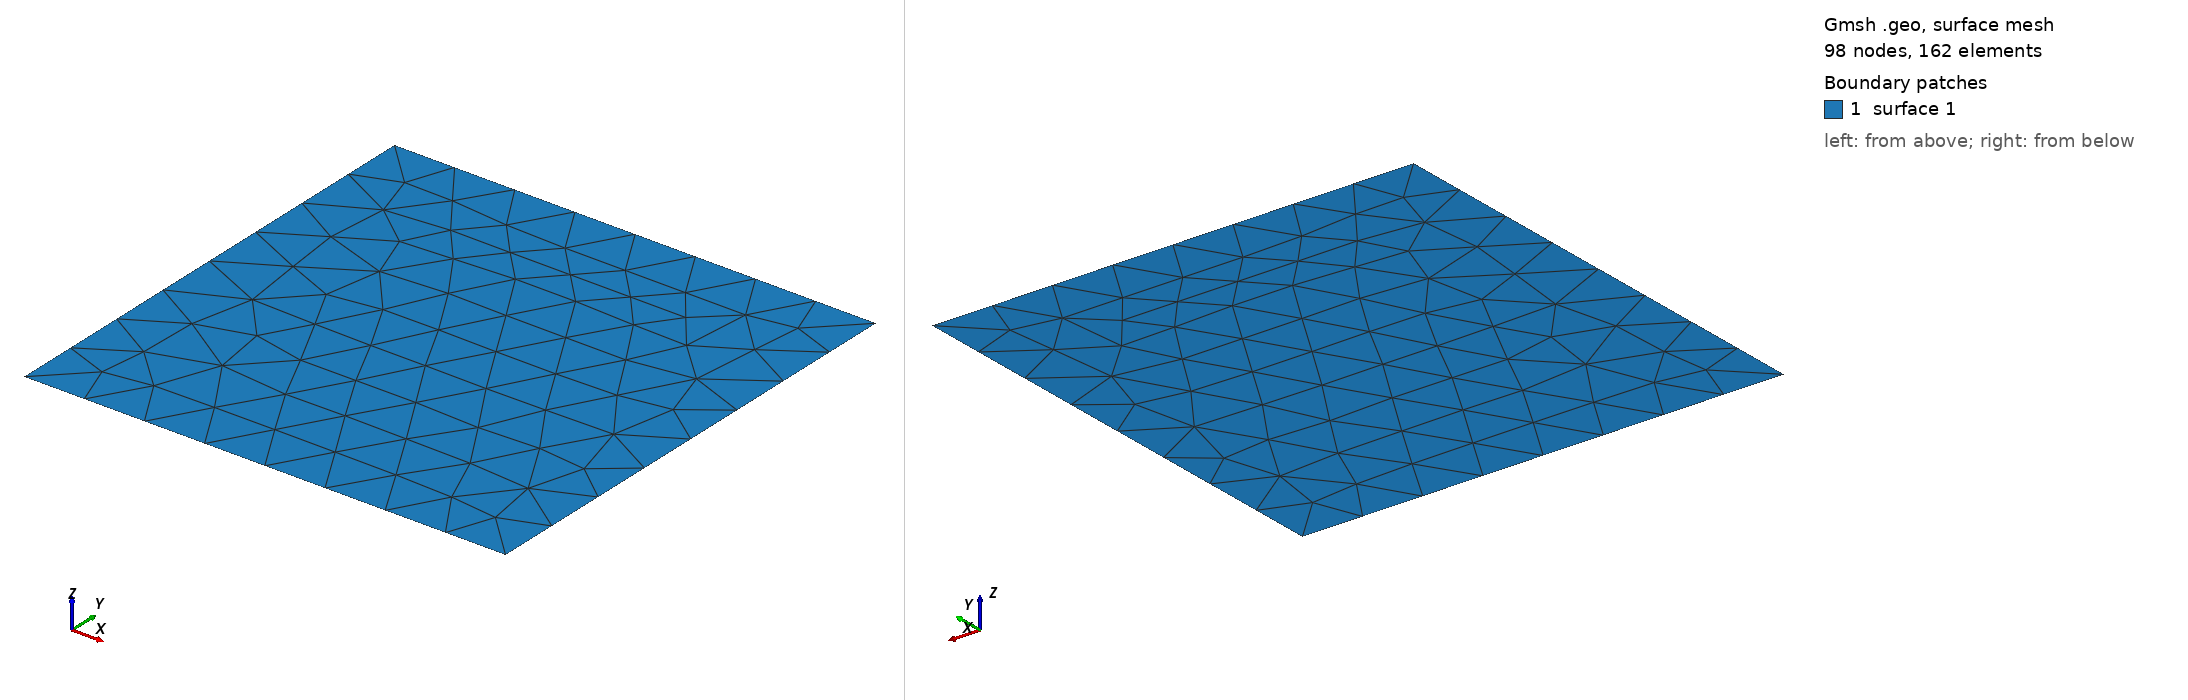

Gmsh geometry script, surface-meshed: 98 nodes, 162 surface elements. Boundary patches (legend numbers): 1 surface 1. Left view from above one corner, right view from below the opposite corner. The script declares no physical surfaces, so the legend lists its geometric surfaces. The drawing asked Gmsh for element sizes between 1% and 20% of the model's largest extent; the script's own settings can give other sizes.

=== square.geo (drawn) ===
SetFactory("OpenCASCADE");

Mesh.Algorithm = 6;
Mesh.CharacteristicLengthMin = 1.0;
Mesh.CharacteristicLengthMax = 1.0;

Rectangle(1) = {-3.0, -3.0, 0.0, 6.0, 6.0};
